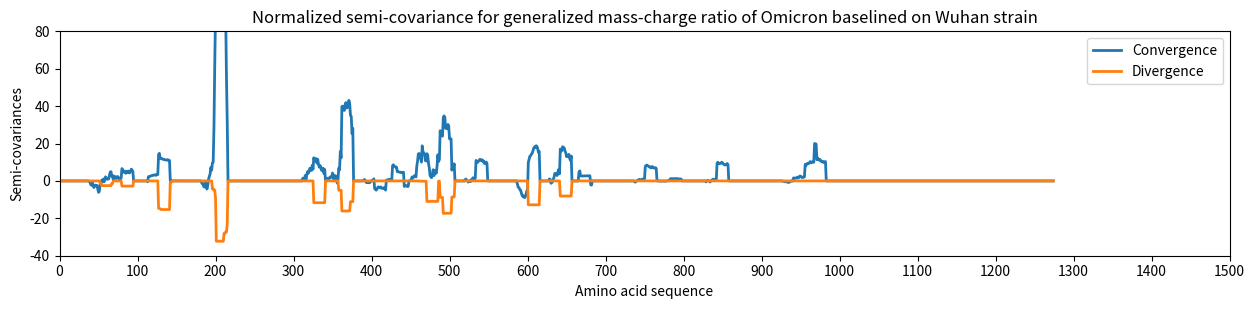

This chart was generated by the following Python code:
# Created May 9 2023 by Lishen Wang
# Referenced to Matlab Code: 2022 - 10 - 12
# Author: Tong Xu, Jun Steed Huang
# https://www.mathworks.com/matlabcentral/fileexchange/119013-pure-inter-covariance-for-coronavirus-variants

# Analysis
# pure inter covariance of the spike sequence for COVID-19

import numpy as np
import matplotlib.pyplot as plt


def avgCaculate(virus, inputGap=15):
    """
    Computing window averages for virus data

    Parameters:
        virus (ndarray): virus data array
        inputGap (int): window size, default is 15

    Returns:
        ndarray: Array of windowed mean values for virus data
    """
    length_virus = len(virus)
    avg_virus = np.zeros(length_virus)

    for i in range(length_virus):
        if i <= length_virus - inputGap - 1:
            avg_virus[i] = np.mean(virus[i:i+inputGap])
        else:
            avg_virus[i] = np.mean(virus[i:length_virus])

    return avg_virus
import numpy as np

def realImgCaculate(dif_virus1, dif_virus2=None):
    """
    Calculate internal or external covariance of virus data

    Parameters:
        dif_virus1 (ndarray): Difference array of virus data 1
        dif_virus2 (ndarray): The difference array of virus data 2, optional, the default is None, at this time, the internal covariance of dif_virus1 is calculated

    Returns:
        tuple: Contains two arrays, which are the real part covariance and imaginary part covariance of the virus data
    """
    if dif_virus2 is None:
        virus1_M_virus2 = dif_virus1 * dif_virus1
    else:
        virus1_M_virus2 = dif_virus1 * dif_virus2

    real_virus1_virus2 = np.copy(virus1_M_virus2)
    real_virus1_virus2[real_virus1_virus2 < 0] = 0

    img_virus1_virus2 = np.copy(virus1_M_virus2)
    img_virus1_virus2[img_virus1_virus2 > 0] = 0
    img_virus1_virus2 = -img_virus1_virus2

    return (real_virus1_virus2, img_virus1_virus2)

# Omicrom variant Langlands value
virus1 = np.array([38.8850174200000,
48.3060109300000,
32.1833333300000,
48.3060109300000,
37.9700499200000,
32.1833333300000,
37.9700499200000,
37.9700499200000,
10.9682539700000,
37.9700499200000,
32.1833333300000,
17.6232394400000,
17.6232394400000,
24.1061946900000,
33.7029703000000,
32.1833333300000,
19.2421441800000,
37.9700499200000,
23.5892857100000,
23.5892857100000,
13.6224489800000,
23.5892857100000,
24.1061946900000,
37.9700499200000,
10.9682539700000,
10.9682539700000,
21.2929623600000,
43.2978723400000,
23.5892857100000,
19.2421441800000,
17.6232394400000,
48.3060109300000,
23.5892857100000,
13.6224489800000,
12.3927392700000,
32.1833333300000,
43.2978723400000,
43.2978723400000,
10.9682539700000,
42.2162162200000,
11.6226415100000,
32.1833333300000,
48.3060109300000,
13.6224489800000,
17.6232394400000,
17.6232394400000,
32.1833333300000,
37.9700499200000,
18.9767441900000,
17.6232394400000,
23.5892857100000,
24.1061946900000,
42.2162162200000,
37.9700499200000,
48.3060109300000,
37.9700499200000,
10.9682539700000,
48.3060109300000,
48.3060109300000,
17.6232394400000,
19.2421441800000,
32.1833333300000,
23.5892857100000,
51.1375212200000,
48.3060109300000,
18.9767441900000,
32.1833333300000,
38.0495867800000,
28.6440678000000,
28.6440678000000,
17.6232394400000,
12.3927392700000,
23.5892857100000,
19.2421441800000,
12.3927392700000,
23.5892857100000,
11.6226415100000,
13.6224489800000,
48.3060109300000,
42.2162162200000,
19.2421441800000,
10.9682539700000,
32.1833333300000,
37.9700499200000,
10.9682539700000,
48.3060109300000,
19.2421441800000,
42.2162162200000,
12.3927392700000,
32.1833333300000,
43.2978723400000,
48.3060109300000,
21.2929623600000,
17.6232394400000,
38.0495867800000,
54,
11.6226415100000,
17.6232394400000,
19.2421441800000,
38.0495867800000,
38.0495867800000,
13.6224489800000,
12.3927392700000,
51.1375212200000,
38.0495867800000,
48.3060109300000,
12.3927392700000,
23.5892857100000,
23.5892857100000,
37.9700499200000,
42.2162162200000,
17.6232394400000,
11.6226415100000,
23.5892857100000,
24.1061946900000,
17.6232394400000,
37.9700499200000,
37.9700499200000,
38.0495867800000,
32.1833333300000,
19.2421441800000,
19.2421441800000,
21.2929623600000,
23.5892857100000,
19.2421441800000,
32.1833333300000,
32.1833333300000,
38.0495867800000,
11.6226415100000,
32.1833333300000,
33.7029703000000,
54,
48.3060109300000,
24.1061946900000,
48.3060109300000,
33.7029703000000,
19.2421441800000,
42.2162162200000,
10.9682539700000,
48.3060109300000,
37.9700499200000,
42.2162162200000,
28.6440678000000,
28.6440678000000,
28.6440678000000,
18.9767441900000,
11.6226415100000,
19.2421441800000,
19.2421441800000,
11.6226415100000,
17.6232394400000,
51.1375212200000,
38.8850174200000,
54,
17.6232394400000,
54,
48.3060109300000,
13.6224489800000,
32.1833333300000,
43.2978723400000,
17.6232394400000,
17.6232394400000,
21.2929623600000,
19.2421441800000,
19.2421441800000,
33.7029703000000,
23.5892857100000,
48.3060109300000,
54,
43.2978723400000,
32.1833333300000,
17.6232394400000,
24.1061946900000,
10.9682539700000,
48.3060109300000,
37.9700499200000,
38.8850174200000,
42.2162162200000,
37.9700499200000,
54,
12.3927392700000,
11.6226415100000,
24.1061946900000,
12.3927392700000,
19.2421441800000,
48.3060109300000,
11.6226415100000,
19.2421441800000,
37.9700499200000,
13.6224489800000,
54,
48.3060109300000,
32.1833333300000,
48.3060109300000,
11.6226415100000,
19.2421441800000,
38.0495867800000,
42.2162162200000,
12.3927392700000,
43.2978723400000,
48.3060109300000,
11.6226415100000,
38.0495867800000,
43.2978723400000,
17.6232394400000,
11.6226415100000,
18.9767441900000,
23.5892857100000,
10.9682539700000,
38.0495867800000,
38.0495867800000,
32.1833333300000,
13.6224489800000,
54,
10.9682539700000,
54,
42.2162162200000,
37.9700499200000,
10.9682539700000,
24.1061946900000,
12.3927392700000,
48.3060109300000,
17.6232394400000,
21.2929623600000,
37.9700499200000,
54,
10.9682539700000,
37.9700499200000,
32.1833333300000,
42.2162162200000,
37.9700499200000,
10.9682539700000,
38.0495867800000,
12.3927392700000,
38.0495867800000,
19.2421441800000,
38.0495867800000,
23.5892857100000,
13.6224489800000,
48.3060109300000,
24.1061946900000,
23.5892857100000,
37.9700499200000,
37.9700499200000,
21.2929623600000,
37.9700499200000,
18.9767441900000,
13.6224489800000,
17.6232394400000,
43.2978723400000,
37.9700499200000,
23.5892857100000,
10.9682539700000,
12.3927392700000,
42.2162162200000,
17.6232394400000,
17.6232394400000,
17.6232394400000,
12.3927392700000,
51.1375212200000,
23.5892857100000,
21.2929623600000,
12.3927392700000,
21.2929623600000,
21.2929623600000,
21.2929623600000,
43.2978723400000,
43.2978723400000,
32.1833333300000,
12.3927392700000,
43.2978723400000,
37.9700499200000,
24.1061946900000,
10.9682539700000,
13.6224489800000,
23.5892857100000,
48.3060109300000,
37.9700499200000,
37.9700499200000,
11.6226415100000,
43.2978723400000,
19.2421441800000,
54,
19.2421441800000,
12.3927392700000,
23.5892857100000,
38.0495867800000,
23.5892857100000,
42.2162162200000,
21.2929623600000,
32.1833333300000,
42.2162162200000,
33.7029703000000,
21.2929623600000,
37.9700499200000,
42.2162162200000,
10.9682539700000,
37.9700499200000,
17.6232394400000,
54,
23.5892857100000,
11.6226415100000,
33.7029703000000,
23.5892857100000,
37.9700499200000,
11.6226415100000,
17.6232394400000,
48.3060109300000,
23.5892857100000,
32.1833333300000,
54,
11.6226415100000,
12.3927392700000,
38.0495867800000,
43.2978723400000,
24.1061946900000,
23.5892857100000,
17.6232394400000,
19.2421441800000,
48.3060109300000,
13.6224489800000,
32.1833333300000,
24.1061946900000,
10.9682539700000,
23.5892857100000,
54,
17.6232394400000,
38.0495867800000,
32.1833333300000,
13.6224489800000,
48.3060109300000,
10.9682539700000,
19.2421441800000,
38.0495867800000,
23.5892857100000,
19.2421441800000,
37.9700499200000,
33.7029703000000,
10.9682539700000,
48.3060109300000,
42.2162162200000,
54,
32.1833333300000,
48.3060109300000,
19.2421441800000,
21.2929623600000,
23.5892857100000,
13.6224489800000,
48.3060109300000,
21.2929623600000,
17.6232394400000,
32.1833333300000,
43.2978723400000,
21.2929623600000,
51.1375212200000,
19.2421441800000,
13.6224489800000,
11.6226415100000,
13.6224489800000,
38.0495867800000,
17.6232394400000,
19.2421441800000,
33.7029703000000,
32.1833333300000,
21.2929623600000,
42.2162162200000,
43.2978723400000,
17.6232394400000,
32.1833333300000,
37.9700499200000,
43.2978723400000,
19.2421441800000,
37.9700499200000,
21.2929623600000,
10.9682539700000,
48.3060109300000,
48.3060109300000,
23.5892857100000,
48.3060109300000,
11.6226415100000,
33.7029703000000,
43.2978723400000,
12.3927392700000,
32.1833333300000,
17.6232394400000,
10.9682539700000,
23.5892857100000,
11.6226415100000,
37.9700499200000,
19.2421441800000,
42.2162162200000,
37.9700499200000,
33.7029703000000,
48.3060109300000,
23.5892857100000,
19.2421441800000,
32.1833333300000,
43.2978723400000,
21.2929623600000,
42.2162162200000,
17.6232394400000,
48.3060109300000,
32.1833333300000,
38.0495867800000,
13.6224489800000,
12.3927392700000,
42.2162162200000,
54,
32.1833333300000,
13.6224489800000,
24.1061946900000,
38.0495867800000,
21.2929623600000,
10.9682539700000,
12.3927392700000,
24.1061946900000,
23.5892857100000,
12.3927392700000,
19.2421441800000,
38.0495867800000,
21.2929623600000,
42.2162162200000,
43.2978723400000,
19.2421441800000,
43.2978723400000,
11.6226415100000,
37.9700499200000,
10.9682539700000,
42.2162162200000,
42.2162162200000,
48.3060109300000,
23.5892857100000,
12.3927392700000,
33.7029703000000,
32.1833333300000,
38.0495867800000,
21.2929623600000,
51.1375212200000,
19.2421441800000,
17.6232394400000,
19.2421441800000,
11.6226415100000,
37.9700499200000,
42.2162162200000,
17.6232394400000,
11.6226415100000,
32.1833333300000,
17.6232394400000,
12.3927392700000,
19.2421441800000,
43.2978723400000,
19.2421441800000,
43.2978723400000,
37.9700499200000,
43.2978723400000,
13.6224489800000,
37.9700499200000,
48.3060109300000,
13.6224489800000,
11.6226415100000,
17.6232394400000,
19.2421441800000,
37.9700499200000,
11.6226415100000,
10.9682539700000,
48.3060109300000,
54,
13.6224489800000,
42.2162162200000,
38.0495867800000,
17.6232394400000,
23.5892857100000,
54,
38.0495867800000,
43.2978723400000,
24.1061946900000,
21.2929623600000,
12.3927392700000,
19.2421441800000,
11.6226415100000,
10.9682539700000,
33.7029703000000,
19.2421441800000,
12.3927392700000,
32.1833333300000,
21.2929623600000,
12.3927392700000,
48.3060109300000,
19.2421441800000,
33.7029703000000,
43.2978723400000,
48.3060109300000,
10.9682539700000,
37.9700499200000,
13.6224489800000,
17.6232394400000,
43.2978723400000,
17.6232394400000,
48.3060109300000,
13.6224489800000,
10.9682539700000,
23.5892857100000,
43.2978723400000,
12.3927392700000,
32.1833333300000,
12.3927392700000,
18.9767441900000,
24.1061946900000,
10.9682539700000,
43.2978723400000,
13.6224489800000,
32.1833333300000,
32.1833333300000,
32.1833333300000,
37.9700499200000,
17.6232394400000,
48.3060109300000,
54,
37.9700499200000,
37.9700499200000,
18.9767441900000,
21.2929623600000,
10.9682539700000,
21.2929623600000,
23.5892857100000,
32.1833333300000,
33.7029703000000,
12.3927392700000,
10.9682539700000,
11.6226415100000,
11.6226415100000,
17.6232394400000,
23.5892857100000,
19.2421441800000,
37.9700499200000,
32.1833333300000,
11.6226415100000,
19.2421441800000,
11.6226415100000,
33.7029703000000,
32.1833333300000,
19.2421441800000,
48.3060109300000,
19.2421441800000,
48.3060109300000,
19.2421441800000,
12.3927392700000,
37.9700499200000,
11.6226415100000,
12.3927392700000,
23.5892857100000,
12.3927392700000,
32.1833333300000,
37.9700499200000,
23.5892857100000,
54,
17.6232394400000,
19.2421441800000,
11.6226415100000,
11.6226415100000,
48.3060109300000,
37.9700499200000,
10.9682539700000,
48.3060109300000,
24.1061946900000,
24.1061946900000,
48.3060109300000,
12.3927392700000,
13.6224489800000,
42.2162162200000,
38.0495867800000,
21.2929623600000,
42.2162162200000,
23.5892857100000,
23.5892857100000,
42.2162162200000,
21.2929623600000,
32.1833333300000,
13.6224489800000,
42.2162162200000,
10.9682539700000,
24.1061946900000,
23.5892857100000,
37.9700499200000,
54,
38.0495867800000,
37.9700499200000,
42.2162162200000,
38.0495867800000,
23.5892857100000,
10.9682539700000,
33.7029703000000,
17.6232394400000,
48.3060109300000,
12.3927392700000,
12.3927392700000,
32.1833333300000,
17.6232394400000,
32.1833333300000,
38.0495867800000,
23.5892857100000,
10.9682539700000,
12.3927392700000,
23.5892857100000,
19.2421441800000,
23.5892857100000,
17.6232394400000,
19.2421441800000,
24.1061946900000,
32.1833333300000,
21.2929623600000,
32.1833333300000,
37.9700499200000,
43.2978723400000,
24.1061946900000,
12.3927392700000,
32.1833333300000,
19.2421441800000,
33.7029703000000,
23.5892857100000,
54,
32.1833333300000,
10.9682539700000,
32.1833333300000,
21.2929623600000,
38.0495867800000,
18.9767441900000,
21.2929623600000,
42.2162162200000,
24.1061946900000,
37.9700499200000,
23.5892857100000,
10.9682539700000,
23.5892857100000,
51.1375212200000,
13.6224489800000,
32.1833333300000,
43.2978723400000,
17.6232394400000,
23.5892857100000,
12.3927392700000,
17.6232394400000,
19.2421441800000,
32.1833333300000,
48.3060109300000,
24.1061946900000,
23.5892857100000,
13.6224489800000,
21.2929623600000,
12.3927392700000,
33.7029703000000,
37.9700499200000,
38.0495867800000,
12.3927392700000,
21.2929623600000,
54,
43.2978723400000,
32.1833333300000,
19.2421441800000,
19.2421441800000,
17.6232394400000,
43.2978723400000,
54,
33.7029703000000,
42.2162162200000,
38.0495867800000,
10.9682539700000,
38.0495867800000,
12.3927392700000,
21.2929623600000,
12.3927392700000,
38.0495867800000,
33.7029703000000,
21.2929623600000,
17.6232394400000,
43.2978723400000,
24.1061946900000,
23.5892857100000,
24.1061946900000,
23.5892857100000,
11.6226415100000,
17.6232394400000,
18.9767441900000,
13.6224489800000,
13.6224489800000,
21.2929623600000,
13.6224489800000,
17.6232394400000,
32.1833333300000,
21.2929623600000,
17.6232394400000,
24.1061946900000,
17.6232394400000,
38.0495867800000,
38.0495867800000,
21.2929623600000,
43.2978723400000,
23.5892857100000,
38.8850174200000,
17.6232394400000,
37.9700499200000,
12.3927392700000,
21.2929623600000,
54,
19.2421441800000,
17.6232394400000,
32.1833333300000,
21.2929623600000,
43.2978723400000,
17.6232394400000,
19.2421441800000,
19.2421441800000,
17.6232394400000,
38.0495867800000,
21.2929623600000,
38.0495867800000,
10.9682539700000,
23.5892857100000,
19.2421441800000,
48.3060109300000,
23.5892857100000,
38.0495867800000,
17.6232394400000,
32.1833333300000,
23.5892857100000,
23.5892857100000,
54,
38.0495867800000,
37.9700499200000,
10.9682539700000,
32.1833333300000,
17.6232394400000,
38.8850174200000,
23.5892857100000,
11.6226415100000,
23.5892857100000,
17.6232394400000,
32.1833333300000,
42.2162162200000,
33.7029703000000,
23.5892857100000,
38.8850174200000,
43.2978723400000,
38.0495867800000,
33.7029703000000,
12.3927392700000,
42.2162162200000,
17.6232394400000,
23.5892857100000,
54,
33.7029703000000,
17.6232394400000,
19.2421441800000,
37.9700499200000,
37.9700499200000,
37.9700499200000,
24.1061946900000,
43.2978723400000,
12.3927392700000,
17.6232394400000,
48.3060109300000,
33.7029703000000,
23.5892857100000,
24.1061946900000,
37.9700499200000,
11.6226415100000,
13.6224489800000,
21.2929623600000,
37.9700499200000,
23.5892857100000,
12.3927392700000,
38.0495867800000,
21.2929623600000,
32.1833333300000,
54,
24.1061946900000,
42.2162162200000,
11.6226415100000,
19.2421441800000,
23.5892857100000,
24.1061946900000,
54,
32.1833333300000,
48.3060109300000,
21.2929623600000,
24.1061946900000,
32.1833333300000,
11.6226415100000,
24.1061946900000,
38.0495867800000,
43.2978723400000,
11.6226415100000,
23.5892857100000,
10.9682539700000,
10.9682539700000,
38.0495867800000,
11.6226415100000,
43.2978723400000,
48.3060109300000,
12.3927392700000,
12.3927392700000,
48.3060109300000,
19.2421441800000,
48.3060109300000,
17.6232394400000,
24.1061946900000,
38.0495867800000,
37.9700499200000,
10.9682539700000,
42.2162162200000,
10.9682539700000,
17.6232394400000,
11.6226415100000,
10.9682539700000,
17.6232394400000,
11.6226415100000,
13.6224489800000,
17.6232394400000,
48.3060109300000,
38.0495867800000,
54,
42.2162162200000,
37.9700499200000,
37.9700499200000,
48.3060109300000,
19.2421441800000,
11.6226415100000,
32.1833333300000,
23.5892857100000,
37.9700499200000,
21.2929623600000,
42.2162162200000,
21.2929623600000,
12.3927392700000,
48.3060109300000,
38.0495867800000,
11.6226415100000,
24.1061946900000,
43.2978723400000,
12.3927392700000,
42.2162162200000,
33.7029703000000,
37.9700499200000,
12.3927392700000,
42.2162162200000,
38.0495867800000,
21.2929623600000,
21.2929623600000,
13.6224489800000,
42.2162162200000,
37.9700499200000,
38.0495867800000,
33.7029703000000,
21.2929623600000,
24.1061946900000,
11.6226415100000,
48.3060109300000,
11.6226415100000,
12.3927392700000,
37.9700499200000,
23.5892857100000,
32.1833333300000,
37.9700499200000,
10.9682539700000,
10.9682539700000,
37.9700499200000,
37.9700499200000,
23.5892857100000,
42.2162162200000,
54,
38.8850174200000,
38.0495867800000,
21.2929623600000,
24.1061946900000,
43.2978723400000,
23.5892857100000,
17.6232394400000,
21.2929623600000,
37.9700499200000,
37.9700499200000,
21.2929623600000,
12.3927392700000,
23.5892857100000,
38.0495867800000,
23.5892857100000,
17.6232394400000,
12.3927392700000,
51.1375212200000,
23.5892857100000,
48.3060109300000,
12.3927392700000,
21.2929623600000,
12.3927392700000,
21.2929623600000,
21.2929623600000,
37.9700499200000,
24.1061946900000,
38.0495867800000,
10.9682539700000,
48.3060109300000,
21.2929623600000,
38.8850174200000,
24.1061946900000,
38.8850174200000,
21.2929623600000,
43.2978723400000,
13.6224489800000,
48.3060109300000,
19.2421441800000,
12.3927392700000,
38.0495867800000,
12.3927392700000,
32.1833333300000,
23.5892857100000,
24.1061946900000,
19.2421441800000,
32.1833333300000,
37.9700499200000,
43.2978723400000,
54,
19.2421441800000,
24.1061946900000,
11.6226415100000,
37.9700499200000,
38.0495867800000,
21.2929623600000,
19.2421441800000,
24.1061946900000,
48.3060109300000,
19.2421441800000,
17.6232394400000,
21.2929623600000,
38.0495867800000,
12.3927392700000,
11.6226415100000,
38.0495867800000,
24.1061946900000,
42.2162162200000,
17.6232394400000,
37.9700499200000,
17.6232394400000,
17.6232394400000,
23.5892857100000,
21.2929623600000,
17.6232394400000,
21.2929623600000,
37.9700499200000,
12.3927392700000,
11.6226415100000,
37.9700499200000,
24.1061946900000,
42.2162162200000,
32.1833333300000,
32.1833333300000,
19.2421441800000,
18.9767441900000,
19.2421441800000,
21.2929623600000,
24.1061946900000,
21.2929623600000,
37.9700499200000,
19.2421441800000,
23.5892857100000,
37.9700499200000,
32.1833333300000,
11.6226415100000,
24.1061946900000,
37.9700499200000,
17.6232394400000,
17.6232394400000,
11.6226415100000,
48.3060109300000,
12.3927392700000,
21.2929623600000,
38.0495867800000,
17.6232394400000,
17.6232394400000,
32.1833333300000,
37.9700499200000,
19.2421441800000,
42.2162162200000,
38.0495867800000,
48.3060109300000,
17.6232394400000,
13.6224489800000,
37.9700499200000,
42.2162162200000,
11.6226415100000,
32.1833333300000,
54,
21.2929623600000,
54,
32.1833333300000,
24.1061946900000,
38.0495867800000,
42.2162162200000,
13.6224489800000,
37.9700499200000,
38.0495867800000,
23.5892857100000,
12.3927392700000,
13.6224489800000,
37.9700499200000,
24.1061946900000,
17.6232394400000,
37.9700499200000,
24.1061946900000,
23.5892857100000,
43.2978723400000,
32.1833333300000,
23.5892857100000,
24.1061946900000,
24.1061946900000,
37.9700499200000,
38.0495867800000,
13.6224489800000,
21.2929623600000,
21.2929623600000,
54,
38.0495867800000,
13.6224489800000,
21.2929623600000,
17.6232394400000,
21.2929623600000,
19.2421441800000,
37.9700499200000,
21.2929623600000,
21.2929623600000,
23.5892857100000,
11.6226415100000,
38.8850174200000,
17.6232394400000,
54,
33.7029703000000,
32.1833333300000,
37.9700499200000,
12.3927392700000,
24.1061946900000,
17.6232394400000,
11.6226415100000,
13.6224489800000,
32.1833333300000,
42.2162162200000,
48.3060109300000,
33.7029703000000,
12.3927392700000,
11.6226415100000,
12.3927392700000,
43.2978723400000,
18.9767441900000,
37.9700499200000,
38.8850174200000,
17.6232394400000,
48.3060109300000,
10.9682539700000,
24.1061946900000,
17.6232394400000,
21.2929623600000,
10.9682539700000,
18.9767441900000,
12.3927392700000,
32.1833333300000,
32.1833333300000,
48.3060109300000,
37.9700499200000,
18.9767441900000,
32.1833333300000,
23.5892857100000,
43.2978723400000,
32.1833333300000,
10.9682539700000,
21.2929623600000,
24.1061946900000,
54,
11.6226415100000,
19.2421441800000,
48.3060109300000,
23.5892857100000,
23.5892857100000,
21.2929623600000,
10.9682539700000,
21.2929623600000,
38.0495867800000,
33.7029703000000,
18.9767441900000,
42.2162162200000,
12.3927392700000,
11.6226415100000,
21.2929623600000,
18.9767441900000,
48.3060109300000,
10.9682539700000,
13.6224489800000,
54,
12.3927392700000,
32.1833333300000,
48.3060109300000,
32.1833333300000,
17.6232394400000,
19.2421441800000,
12.3927392700000,
23.5892857100000,
18.9767441900000,
51.1375212200000,
48.3060109300000,
32.1833333300000,
23.5892857100000,
24.1061946900000,
13.6224489800000,
19.2421441800000,
48.3060109300000,
43.2978723400000,
54,
10.9682539700000,
24.1061946900000,
38.0495867800000,
38.0495867800000,
23.5892857100000,
23.5892857100000,
42.2162162200000,
19.2421441800000,
23.5892857100000,
48.3060109300000,
32.1833333300000,
17.6232394400000,
12.3927392700000,
19.2421441800000,
33.7029703000000,
42.2162162200000,
32.1833333300000,
32.1833333300000,
38.0495867800000,
12.3927392700000,
38.0495867800000,
32.1833333300000,
19.2421441800000,
19.2421441800000,
23.5892857100000,
32.1833333300000,
43.2978723400000,
42.2162162200000,
10.9682539700000,
37.9700499200000,
24.1061946900000,
10.9682539700000,
54,
37.9700499200000,
42.2162162200000,
17.6232394400000,
48.3060109300000,
11.6226415100000,
54,
54,
37.9700499200000,
42.2162162200000,
11.6226415100000,
43.2978723400000,
48.3060109300000,
11.6226415100000,
19.2421441800000,
18.9767441900000,
23.5892857100000,
17.6232394400000,
10.9682539700000,
42.2162162200000,
32.1833333300000,
42.2162162200000,
37.9700499200000,
12.3927392700000,
42.2162162200000,
38.0495867800000,
17.6232394400000,
12.3927392700000,
38.0495867800000,
19.2421441800000,
21.2929623600000,
17.6232394400000,
32.1833333300000,
32.1833333300000,
19.2421441800000,
38.0495867800000,
24.1061946900000,
11.6226415100000,
54,
38.0495867800000,
42.2162162200000,
13.6224489800000,
37.9700499200000,
19.2421441800000,
54,
32.1833333300000,
21.2929623600000,
11.6226415100000,
19.2421441800000,
37.9700499200000,
19.2421441800000,
54,
17.6232394400000,
37.9700499200000,
38.0495867800000,
42.2162162200000,
37.9700499200000,
24.1061946900000,
54,
37.9700499200000,
12.3927392700000,
11.6226415100000,
43.2978723400000,
54,
24.1061946900000,
43.2978723400000,
38.0495867800000,
11.6226415100000,
51.1375212200000,
10.9682539700000,
51.1375212200000,
43.2978723400000,
38.0495867800000,
51.1375212200000,
37.9700499200000,
12.3927392700000,
48.3060109300000,
38.0495867800000,
21.2929623600000,
12.3927392700000,
37.9700499200000,
38.0495867800000,
21.2929623600000,
38.0495867800000,
32.1833333300000,
38.8850174200000,
32.1833333300000,
23.5892857100000,
38.0495867800000,
38.8850174200000,
37.9700499200000,
33.7029703000000,
33.7029703000000,
38.8850174200000,
23.5892857100000,
17.6232394400000,
33.7029703000000,
33.7029703000000,
17.6232394400000,
33.7029703000000,
37.9700499200000,
11.6226415100000,
12.3927392700000,
33.7029703000000,
33.7029703000000,
17.6232394400000,
33.7029703000000,
12.3927392700000,
17.6232394400000,
33.7029703000000,
33.7029703000000,
11.6226415100000,
48.3060109300000,
42.2162162200000,
54,
42.2162162200000,
42.2162162200000,
17.6232394400000,
54,
10.9682539700000,
32.1833333300000,
37.9700499200000,
11.6226415100000,
12.3927392700000,
32.1833333300000,
11.6226415100000,
37.9700499200000,
18.9767441900000,
43.2978723400000,
23.5892857100000])
virus2 = np.array([38.8850174200000,
48.3060109300000,
32.1833333300000,
48.3060109300000,
37.9700499200000,
32.1833333300000,
37.9700499200000,
37.9700499200000,
10.9682539700000,
37.9700499200000,
32.1833333300000,
17.6232394400000,
17.6232394400000,
24.1061946900000,
33.7029703000000,
32.1833333300000,
19.2421441800000,
37.9700499200000,
23.5892857100000,
23.5892857100000,
13.6224489800000,
23.5892857100000,
24.1061946900000,
37.9700499200000,
10.9682539700000,
10.9682539700000,
21.2929623600000,
43.2978723400000,
23.5892857100000,
19.2421441800000,
17.6232394400000,
48.3060109300000,
23.5892857100000,
13.6224489800000,
12.3927392700000,
32.1833333300000,
43.2978723400000,
43.2978723400000,
10.9682539700000,
42.2162162200000,
11.6226415100000,
32.1833333300000,
48.3060109300000,
13.6224489800000,
17.6232394400000,
17.6232394400000,
32.1833333300000,
37.9700499200000,
18.9767441900000,
17.6232394400000,
23.5892857100000,
24.1061946900000,
42.2162162200000,
37.9700499200000,
48.3060109300000,
37.9700499200000,
10.9682539700000,
48.3060109300000,
48.3060109300000,
17.6232394400000,
19.2421441800000,
32.1833333300000,
23.5892857100000,
51.1375212200000,
48.3060109300000,
18.9767441900000,
21.2929623600000,
38.0495867800000,
18.9767441900000,
32.1833333300000,
17.6232394400000,
12.3927392700000,
23.5892857100000,
19.2421441800000,
12.3927392700000,
23.5892857100000,
11.6226415100000,
13.6224489800000,
48.3060109300000,
42.2162162200000,
19.2421441800000,
10.9682539700000,
32.1833333300000,
37.9700499200000,
10.9682539700000,
48.3060109300000,
19.2421441800000,
42.2162162200000,
12.3927392700000,
32.1833333300000,
43.2978723400000,
48.3060109300000,
21.2929623600000,
17.6232394400000,
23.5892857100000,
54,
11.6226415100000,
17.6232394400000,
19.2421441800000,
38.0495867800000,
38.0495867800000,
13.6224489800000,
12.3927392700000,
51.1375212200000,
38.0495867800000,
48.3060109300000,
12.3927392700000,
23.5892857100000,
23.5892857100000,
37.9700499200000,
42.2162162200000,
17.6232394400000,
11.6226415100000,
23.5892857100000,
24.1061946900000,
17.6232394400000,
37.9700499200000,
37.9700499200000,
38.0495867800000,
32.1833333300000,
19.2421441800000,
19.2421441800000,
21.2929623600000,
23.5892857100000,
19.2421441800000,
32.1833333300000,
32.1833333300000,
38.0495867800000,
11.6226415100000,
32.1833333300000,
33.7029703000000,
54,
48.3060109300000,
24.1061946900000,
48.3060109300000,
33.7029703000000,
19.2421441800000,
42.2162162200000,
10.9682539700000,
48.3060109300000,
37.9700499200000,
12.3927392700000,
32.1833333300000,
43.2978723400000,
43.2978723400000,
18.9767441900000,
11.6226415100000,
19.2421441800000,
19.2421441800000,
11.6226415100000,
17.6232394400000,
51.1375212200000,
38.8850174200000,
54,
17.6232394400000,
54,
48.3060109300000,
13.6224489800000,
32.1833333300000,
43.2978723400000,
17.6232394400000,
17.6232394400000,
21.2929623600000,
19.2421441800000,
19.2421441800000,
33.7029703000000,
23.5892857100000,
48.3060109300000,
54,
43.2978723400000,
32.1833333300000,
17.6232394400000,
24.1061946900000,
10.9682539700000,
48.3060109300000,
37.9700499200000,
38.8850174200000,
42.2162162200000,
37.9700499200000,
54,
12.3927392700000,
11.6226415100000,
24.1061946900000,
12.3927392700000,
19.2421441800000,
48.3060109300000,
11.6226415100000,
19.2421441800000,
37.9700499200000,
13.6224489800000,
54,
48.3060109300000,
32.1833333300000,
48.3060109300000,
11.6226415100000,
19.2421441800000,
38.0495867800000,
42.2162162200000,
12.3927392700000,
43.2978723400000,
48.3060109300000,
11.6226415100000,
38.0495867800000,
43.2978723400000,
17.6232394400000,
11.6226415100000,
18.9767441900000,
23.5892857100000,
10.9682539700000,
38.0495867800000,
19.2421441800000,
37.9700499200000,
28.6440678000000,
28.6440678000000,
32.1833333300000,
13.6224489800000,
42.2162162200000,
37.9700499200000,
10.9682539700000,
24.1061946900000,
12.3927392700000,
48.3060109300000,
17.6232394400000,
21.2929623600000,
37.9700499200000,
54,
10.9682539700000,
37.9700499200000,
32.1833333300000,
42.2162162200000,
37.9700499200000,
10.9682539700000,
38.0495867800000,
12.3927392700000,
38.0495867800000,
19.2421441800000,
38.0495867800000,
23.5892857100000,
13.6224489800000,
48.3060109300000,
24.1061946900000,
23.5892857100000,
37.9700499200000,
37.9700499200000,
21.2929623600000,
37.9700499200000,
18.9767441900000,
13.6224489800000,
17.6232394400000,
43.2978723400000,
37.9700499200000,
23.5892857100000,
10.9682539700000,
12.3927392700000,
42.2162162200000,
17.6232394400000,
17.6232394400000,
17.6232394400000,
12.3927392700000,
51.1375212200000,
23.5892857100000,
21.2929623600000,
12.3927392700000,
21.2929623600000,
21.2929623600000,
21.2929623600000,
43.2978723400000,
43.2978723400000,
32.1833333300000,
12.3927392700000,
43.2978723400000,
37.9700499200000,
24.1061946900000,
10.9682539700000,
13.6224489800000,
23.5892857100000,
48.3060109300000,
37.9700499200000,
37.9700499200000,
11.6226415100000,
43.2978723400000,
19.2421441800000,
54,
19.2421441800000,
12.3927392700000,
23.5892857100000,
38.0495867800000,
23.5892857100000,
42.2162162200000,
21.2929623600000,
32.1833333300000,
42.2162162200000,
33.7029703000000,
21.2929623600000,
37.9700499200000,
42.2162162200000,
10.9682539700000,
37.9700499200000,
17.6232394400000,
54,
23.5892857100000,
11.6226415100000,
33.7029703000000,
23.5892857100000,
37.9700499200000,
11.6226415100000,
17.6232394400000,
48.3060109300000,
23.5892857100000,
32.1833333300000,
54,
11.6226415100000,
12.3927392700000,
38.0495867800000,
43.2978723400000,
24.1061946900000,
23.5892857100000,
17.6232394400000,
19.2421441800000,
48.3060109300000,
13.6224489800000,
32.1833333300000,
24.1061946900000,
10.9682539700000,
23.5892857100000,
54,
17.6232394400000,
38.0495867800000,
32.1833333300000,
13.6224489800000,
48.3060109300000,
10.9682539700000,
19.2421441800000,
38.0495867800000,
23.5892857100000,
19.2421441800000,
37.9700499200000,
33.7029703000000,
10.9682539700000,
48.3060109300000,
12.3927392700000,
54,
32.1833333300000,
48.3060109300000,
19.2421441800000,
21.2929623600000,
23.5892857100000,
13.6224489800000,
48.3060109300000,
21.2929623600000,
17.6232394400000,
32.1833333300000,
43.2978723400000,
21.2929623600000,
51.1375212200000,
19.2421441800000,
13.6224489800000,
11.6226415100000,
13.6224489800000,
38.0495867800000,
17.6232394400000,
19.2421441800000,
33.7029703000000,
32.1833333300000,
21.2929623600000,
42.2162162200000,
43.2978723400000,
17.6232394400000,
32.1833333300000,
37.9700499200000,
43.2978723400000,
19.2421441800000,
17.6232394400000,
21.2929623600000,
17.6232394400000,
48.3060109300000,
17.6232394400000,
23.5892857100000,
48.3060109300000,
11.6226415100000,
33.7029703000000,
43.2978723400000,
12.3927392700000,
32.1833333300000,
17.6232394400000,
10.9682539700000,
23.5892857100000,
11.6226415100000,
37.9700499200000,
19.2421441800000,
42.2162162200000,
37.9700499200000,
33.7029703000000,
48.3060109300000,
23.5892857100000,
19.2421441800000,
32.1833333300000,
43.2978723400000,
21.2929623600000,
42.2162162200000,
17.6232394400000,
48.3060109300000,
32.1833333300000,
38.0495867800000,
13.6224489800000,
12.3927392700000,
42.2162162200000,
54,
32.1833333300000,
13.6224489800000,
24.1061946900000,
38.0495867800000,
21.2929623600000,
10.9682539700000,
12.3927392700000,
24.1061946900000,
23.5892857100000,
12.3927392700000,
11.6226415100000,
38.0495867800000,
21.2929623600000,
42.2162162200000,
43.2978723400000,
19.2421441800000,
43.2978723400000,
11.6226415100000,
37.9700499200000,
10.9682539700000,
42.2162162200000,
42.2162162200000,
48.3060109300000,
23.5892857100000,
12.3927392700000,
33.7029703000000,
32.1833333300000,
38.0495867800000,
21.2929623600000,
51.1375212200000,
19.2421441800000,
17.6232394400000,
19.2421441800000,
19.2421441800000,
37.9700499200000,
42.2162162200000,
17.6232394400000,
11.6226415100000,
32.1833333300000,
12.3927392700000,
12.3927392700000,
19.2421441800000,
43.2978723400000,
19.2421441800000,
43.2978723400000,
37.9700499200000,
43.2978723400000,
13.6224489800000,
37.9700499200000,
48.3060109300000,
13.6224489800000,
11.6226415100000,
17.6232394400000,
19.2421441800000,
37.9700499200000,
11.6226415100000,
10.9682539700000,
48.3060109300000,
54,
13.6224489800000,
42.2162162200000,
38.0495867800000,
17.6232394400000,
23.5892857100000,
54,
38.0495867800000,
43.2978723400000,
24.1061946900000,
21.2929623600000,
12.3927392700000,
17.6232394400000,
23.5892857100000,
10.9682539700000,
33.7029703000000,
19.2421441800000,
12.3927392700000,
32.1833333300000,
54,
12.3927392700000,
48.3060109300000,
19.2421441800000,
33.7029703000000,
43.2978723400000,
48.3060109300000,
10.9682539700000,
37.9700499200000,
24.1061946900000,
17.6232394400000,
43.2978723400000,
12.3927392700000,
48.3060109300000,
24.1061946900000,
10.9682539700000,
23.5892857100000,
19.2421441800000,
12.3927392700000,
32.1833333300000,
12.3927392700000,
43.2978723400000,
24.1061946900000,
10.9682539700000,
43.2978723400000,
13.6224489800000,
32.1833333300000,
32.1833333300000,
32.1833333300000,
37.9700499200000,
17.6232394400000,
48.3060109300000,
54,
37.9700499200000,
37.9700499200000,
18.9767441900000,
21.2929623600000,
10.9682539700000,
21.2929623600000,
23.5892857100000,
32.1833333300000,
33.7029703000000,
12.3927392700000,
10.9682539700000,
11.6226415100000,
11.6226415100000,
17.6232394400000,
23.5892857100000,
19.2421441800000,
37.9700499200000,
32.1833333300000,
11.6226415100000,
19.2421441800000,
11.6226415100000,
33.7029703000000,
32.1833333300000,
19.2421441800000,
48.3060109300000,
19.2421441800000,
48.3060109300000,
19.2421441800000,
12.3927392700000,
37.9700499200000,
23.5892857100000,
12.3927392700000,
23.5892857100000,
12.3927392700000,
32.1833333300000,
37.9700499200000,
23.5892857100000,
54,
17.6232394400000,
19.2421441800000,
11.6226415100000,
11.6226415100000,
48.3060109300000,
37.9700499200000,
10.9682539700000,
48.3060109300000,
24.1061946900000,
24.1061946900000,
48.3060109300000,
12.3927392700000,
13.6224489800000,
42.2162162200000,
38.0495867800000,
21.2929623600000,
42.2162162200000,
23.5892857100000,
23.5892857100000,
42.2162162200000,
21.2929623600000,
32.1833333300000,
13.6224489800000,
42.2162162200000,
10.9682539700000,
24.1061946900000,
23.5892857100000,
37.9700499200000,
54,
38.0495867800000,
37.9700499200000,
42.2162162200000,
38.0495867800000,
23.5892857100000,
10.9682539700000,
33.7029703000000,
17.6232394400000,
48.3060109300000,
12.3927392700000,
12.3927392700000,
32.1833333300000,
17.6232394400000,
32.1833333300000,
38.0495867800000,
23.5892857100000,
10.9682539700000,
12.3927392700000,
23.5892857100000,
19.2421441800000,
23.5892857100000,
17.6232394400000,
19.2421441800000,
24.1061946900000,
32.1833333300000,
21.2929623600000,
32.1833333300000,
37.9700499200000,
43.2978723400000,
24.1061946900000,
42.2162162200000,
32.1833333300000,
19.2421441800000,
33.7029703000000,
23.5892857100000,
54,
32.1833333300000,
10.9682539700000,
32.1833333300000,
21.2929623600000,
38.0495867800000,
18.9767441900000,
21.2929623600000,
42.2162162200000,
24.1061946900000,
37.9700499200000,
23.5892857100000,
10.9682539700000,
23.5892857100000,
51.1375212200000,
13.6224489800000,
32.1833333300000,
43.2978723400000,
17.6232394400000,
23.5892857100000,
12.3927392700000,
17.6232394400000,
19.2421441800000,
32.1833333300000,
48.3060109300000,
24.1061946900000,
23.5892857100000,
13.6224489800000,
21.2929623600000,
12.3927392700000,
33.7029703000000,
37.9700499200000,
38.0495867800000,
12.3927392700000,
21.2929623600000,
54,
18.9767441900000,
32.1833333300000,
19.2421441800000,
19.2421441800000,
17.6232394400000,
43.2978723400000,
54,
33.7029703000000,
42.2162162200000,
38.0495867800000,
10.9682539700000,
38.0495867800000,
12.3927392700000,
21.2929623600000,
12.3927392700000,
38.0495867800000,
33.7029703000000,
21.2929623600000,
17.6232394400000,
43.2978723400000,
24.1061946900000,
23.5892857100000,
24.1061946900000,
23.5892857100000,
19.2421441800000,
17.6232394400000,
10.9682539700000,
13.6224489800000,
13.6224489800000,
21.2929623600000,
13.6224489800000,
17.6232394400000,
32.1833333300000,
21.2929623600000,
17.6232394400000,
24.1061946900000,
17.6232394400000,
38.0495867800000,
38.0495867800000,
21.2929623600000,
43.2978723400000,
23.5892857100000,
38.8850174200000,
17.6232394400000,
37.9700499200000,
12.3927392700000,
21.2929623600000,
54,
19.2421441800000,
17.6232394400000,
32.1833333300000,
21.2929623600000,
43.2978723400000,
17.6232394400000,
19.2421441800000,
19.2421441800000,
17.6232394400000,
38.0495867800000,
21.2929623600000,
38.0495867800000,
10.9682539700000,
23.5892857100000,
19.2421441800000,
48.3060109300000,
23.5892857100000,
38.0495867800000,
17.6232394400000,
32.1833333300000,
23.5892857100000,
23.5892857100000,
54,
38.0495867800000,
37.9700499200000,
10.9682539700000,
32.1833333300000,
17.6232394400000,
38.8850174200000,
23.5892857100000,
11.6226415100000,
23.5892857100000,
17.6232394400000,
32.1833333300000,
42.2162162200000,
33.7029703000000,
23.5892857100000,
38.8850174200000,
43.2978723400000,
38.0495867800000,
33.7029703000000,
12.3927392700000,
42.2162162200000,
17.6232394400000,
23.5892857100000,
54,
33.7029703000000,
17.6232394400000,
19.2421441800000,
37.9700499200000,
37.9700499200000,
37.9700499200000,
24.1061946900000,
43.2978723400000,
12.3927392700000,
17.6232394400000,
48.3060109300000,
33.7029703000000,
23.5892857100000,
24.1061946900000,
37.9700499200000,
19.2421441800000,
13.6224489800000,
21.2929623600000,
37.9700499200000,
23.5892857100000,
12.3927392700000,
38.0495867800000,
21.2929623600000,
32.1833333300000,
54,
24.1061946900000,
42.2162162200000,
11.6226415100000,
19.2421441800000,
23.5892857100000,
24.1061946900000,
54,
32.1833333300000,
48.3060109300000,
21.2929623600000,
24.1061946900000,
32.1833333300000,
11.6226415100000,
24.1061946900000,
38.0495867800000,
43.2978723400000,
11.6226415100000,
23.5892857100000,
10.9682539700000,
10.9682539700000,
38.0495867800000,
11.6226415100000,
42.2162162200000,
48.3060109300000,
12.3927392700000,
12.3927392700000,
48.3060109300000,
19.2421441800000,
48.3060109300000,
17.6232394400000,
24.1061946900000,
38.0495867800000,
37.9700499200000,
10.9682539700000,
42.2162162200000,
10.9682539700000,
17.6232394400000,
11.6226415100000,
10.9682539700000,
17.6232394400000,
11.6226415100000,
13.6224489800000,
17.6232394400000,
48.3060109300000,
38.0495867800000,
54,
42.2162162200000,
37.9700499200000,
37.9700499200000,
48.3060109300000,
19.2421441800000,
11.6226415100000,
32.1833333300000,
23.5892857100000,
37.9700499200000,
21.2929623600000,
42.2162162200000,
21.2929623600000,
12.3927392700000,
48.3060109300000,
38.0495867800000,
11.6226415100000,
24.1061946900000,
43.2978723400000,
12.3927392700000,
42.2162162200000,
33.7029703000000,
37.9700499200000,
12.3927392700000,
42.2162162200000,
38.0495867800000,
21.2929623600000,
21.2929623600000,
13.6224489800000,
42.2162162200000,
37.9700499200000,
38.0495867800000,
33.7029703000000,
21.2929623600000,
24.1061946900000,
11.6226415100000,
48.3060109300000,
19.2421441800000,
12.3927392700000,
37.9700499200000,
23.5892857100000,
32.1833333300000,
37.9700499200000,
10.9682539700000,
10.9682539700000,
37.9700499200000,
37.9700499200000,
23.5892857100000,
42.2162162200000,
54,
38.8850174200000,
38.0495867800000,
21.2929623600000,
24.1061946900000,
43.2978723400000,
23.5892857100000,
17.6232394400000,
21.2929623600000,
37.9700499200000,
37.9700499200000,
21.2929623600000,
12.3927392700000,
23.5892857100000,
38.0495867800000,
23.5892857100000,
17.6232394400000,
12.3927392700000,
51.1375212200000,
23.5892857100000,
48.3060109300000,
12.3927392700000,
21.2929623600000,
12.3927392700000,
21.2929623600000,
21.2929623600000,
37.9700499200000,
24.1061946900000,
38.0495867800000,
10.9682539700000,
48.3060109300000,
21.2929623600000,
38.8850174200000,
24.1061946900000,
38.8850174200000,
21.2929623600000,
43.2978723400000,
13.6224489800000,
48.3060109300000,
19.2421441800000,
12.3927392700000,
38.0495867800000,
12.3927392700000,
32.1833333300000,
23.5892857100000,
24.1061946900000,
19.2421441800000,
32.1833333300000,
37.9700499200000,
43.2978723400000,
54,
19.2421441800000,
24.1061946900000,
11.6226415100000,
37.9700499200000,
38.0495867800000,
21.2929623600000,
19.2421441800000,
24.1061946900000,
48.3060109300000,
19.2421441800000,
17.6232394400000,
21.2929623600000,
38.0495867800000,
12.3927392700000,
11.6226415100000,
38.0495867800000,
24.1061946900000,
42.2162162200000,
17.6232394400000,
37.9700499200000,
17.6232394400000,
17.6232394400000,
23.5892857100000,
21.2929623600000,
17.6232394400000,
21.2929623600000,
37.9700499200000,
12.3927392700000,
11.6226415100000,
37.9700499200000,
24.1061946900000,
42.2162162200000,
32.1833333300000,
32.1833333300000,
19.2421441800000,
24.1061946900000,
19.2421441800000,
21.2929623600000,
24.1061946900000,
21.2929623600000,
37.9700499200000,
19.2421441800000,
23.5892857100000,
37.9700499200000,
32.1833333300000,
11.6226415100000,
24.1061946900000,
37.9700499200000,
17.6232394400000,
17.6232394400000,
19.2421441800000,
48.3060109300000,
12.3927392700000,
21.2929623600000,
38.0495867800000,
17.6232394400000,
17.6232394400000,
32.1833333300000,
37.9700499200000,
19.2421441800000,
42.2162162200000,
38.0495867800000,
37.9700499200000,
17.6232394400000,
13.6224489800000,
37.9700499200000,
42.2162162200000,
11.6226415100000,
32.1833333300000,
54,
21.2929623600000,
54,
32.1833333300000,
24.1061946900000,
38.0495867800000,
42.2162162200000,
13.6224489800000,
37.9700499200000,
38.0495867800000,
23.5892857100000,
12.3927392700000,
13.6224489800000,
37.9700499200000,
24.1061946900000,
17.6232394400000,
37.9700499200000,
24.1061946900000,
23.5892857100000,
43.2978723400000,
32.1833333300000,
23.5892857100000,
24.1061946900000,
24.1061946900000,
37.9700499200000,
38.0495867800000,
13.6224489800000,
21.2929623600000,
21.2929623600000,
54,
38.0495867800000,
13.6224489800000,
21.2929623600000,
17.6232394400000,
21.2929623600000,
19.2421441800000,
37.9700499200000,
21.2929623600000,
21.2929623600000,
23.5892857100000,
11.6226415100000,
38.8850174200000,
17.6232394400000,
54,
33.7029703000000,
32.1833333300000,
37.9700499200000,
12.3927392700000,
24.1061946900000,
17.6232394400000,
11.6226415100000,
13.6224489800000,
32.1833333300000,
42.2162162200000,
48.3060109300000,
33.7029703000000,
12.3927392700000,
11.6226415100000,
12.3927392700000,
43.2978723400000,
18.9767441900000,
37.9700499200000,
38.8850174200000,
17.6232394400000,
48.3060109300000,
10.9682539700000,
24.1061946900000,
17.6232394400000,
21.2929623600000,
10.9682539700000,
18.9767441900000,
12.3927392700000,
32.1833333300000,
32.1833333300000,
48.3060109300000,
37.9700499200000,
18.9767441900000,
32.1833333300000,
23.5892857100000,
43.2978723400000,
32.1833333300000,
10.9682539700000,
21.2929623600000,
24.1061946900000,
54,
11.6226415100000,
19.2421441800000,
48.3060109300000,
23.5892857100000,
23.5892857100000,
21.2929623600000,
10.9682539700000,
21.2929623600000,
38.0495867800000,
33.7029703000000,
18.9767441900000,
42.2162162200000,
12.3927392700000,
11.6226415100000,
21.2929623600000,
18.9767441900000,
48.3060109300000,
10.9682539700000,
13.6224489800000,
54,
12.3927392700000,
32.1833333300000,
48.3060109300000,
32.1833333300000,
17.6232394400000,
19.2421441800000,
12.3927392700000,
23.5892857100000,
18.9767441900000,
51.1375212200000,
48.3060109300000,
32.1833333300000,
23.5892857100000,
24.1061946900000,
13.6224489800000,
19.2421441800000,
48.3060109300000,
43.2978723400000,
54,
10.9682539700000,
24.1061946900000,
38.0495867800000,
38.0495867800000,
23.5892857100000,
23.5892857100000,
42.2162162200000,
19.2421441800000,
23.5892857100000,
48.3060109300000,
32.1833333300000,
17.6232394400000,
12.3927392700000,
19.2421441800000,
33.7029703000000,
42.2162162200000,
32.1833333300000,
32.1833333300000,
38.0495867800000,
12.3927392700000,
38.0495867800000,
32.1833333300000,
19.2421441800000,
19.2421441800000,
23.5892857100000,
32.1833333300000,
43.2978723400000,
42.2162162200000,
10.9682539700000,
37.9700499200000,
24.1061946900000,
10.9682539700000,
54,
37.9700499200000,
42.2162162200000,
17.6232394400000,
48.3060109300000,
11.6226415100000,
54,
54,
37.9700499200000,
42.2162162200000,
11.6226415100000,
43.2978723400000,
48.3060109300000,
11.6226415100000,
19.2421441800000,
18.9767441900000,
23.5892857100000,
17.6232394400000,
10.9682539700000,
42.2162162200000,
32.1833333300000,
42.2162162200000,
37.9700499200000,
12.3927392700000,
42.2162162200000,
38.0495867800000,
17.6232394400000,
12.3927392700000,
38.0495867800000,
19.2421441800000,
21.2929623600000,
17.6232394400000,
32.1833333300000,
32.1833333300000,
19.2421441800000,
38.0495867800000,
24.1061946900000,
11.6226415100000,
54,
38.0495867800000,
42.2162162200000,
13.6224489800000,
37.9700499200000,
19.2421441800000,
54,
32.1833333300000,
21.2929623600000,
11.6226415100000,
19.2421441800000,
37.9700499200000,
19.2421441800000,
54,
17.6232394400000,
37.9700499200000,
38.0495867800000,
42.2162162200000,
37.9700499200000,
24.1061946900000,
54,
37.9700499200000,
12.3927392700000,
11.6226415100000,
43.2978723400000,
54,
24.1061946900000,
43.2978723400000,
38.0495867800000,
11.6226415100000,
51.1375212200000,
10.9682539700000,
51.1375212200000,
43.2978723400000,
38.0495867800000,
51.1375212200000,
37.9700499200000,
12.3927392700000,
48.3060109300000,
38.0495867800000,
21.2929623600000,
12.3927392700000,
37.9700499200000,
38.0495867800000,
21.2929623600000,
38.0495867800000,
32.1833333300000,
38.8850174200000,
32.1833333300000,
23.5892857100000,
38.0495867800000,
38.8850174200000,
37.9700499200000,
33.7029703000000,
33.7029703000000,
38.8850174200000,
23.5892857100000,
17.6232394400000,
33.7029703000000,
33.7029703000000,
17.6232394400000,
33.7029703000000,
37.9700499200000,
11.6226415100000,
12.3927392700000,
33.7029703000000,
33.7029703000000,
17.6232394400000,
33.7029703000000,
12.3927392700000,
17.6232394400000,
33.7029703000000,
33.7029703000000,
11.6226415100000,
48.3060109300000,
42.2162162200000,
54,
42.2162162200000,
42.2162162200000,
17.6232394400000,
54,
10.9682539700000,
32.1833333300000,
37.9700499200000,
11.6226415100000,
12.3927392700000,
32.1833333300000,
11.6226415100000,
37.9700499200000,
18.9767441900000,
43.2978723400000,
23.5892857100000])
# Calculate mean
avg_virus1 = avgCaculate(virus1)
dif_virus1 = virus1 - avg_virus1
var_virus1 = dif_virus1 ** 2

avg_virus2 = avgCaculate(virus2)
dif_virus2 = virus2 - avg_virus2
var_virus2 = dif_virus2 ** 2

# Calculate complex value
[real_virus1_self, img_virus1_self] = realImgCaculate(dif_virus1)
[real_virus1_virus2, img_virus1_virus2] = realImgCaculate(dif_virus1, dif_virus2)

avg_real_virus1_self = avgCaculate(real_virus1_self)
avg_real_virus1_virus2 = avgCaculate(real_virus1_virus2)

avg_img_virus1_self = avgCaculate(img_virus1_self)
avg_img_virus1_virus2 = avgCaculate(img_virus1_virus2)

# Normalize inter into pure inter by cancelling self intra part
real_value = (avg_real_virus1_self + avg_real_virus1_self) / 2 - avg_real_virus1_virus2
img_value = (avg_img_virus1_self + avg_img_virus1_self) / 2 - avg_img_virus1_virus2

# Positive Correlation and Negative Correlation
mean_real_virus1_virus2 = np.mean(real_virus1_virus2)
mean_img_virus1_virus2 = np.mean(img_virus1_virus2)

sigmaVirus1 = np.sqrt(np.mean(var_virus1))
sigmaVirus2 = np.sqrt(np.mean(var_virus2))
sigmaVirus = sigmaVirus1 * sigmaVirus2

positiveCorrelationCoef = mean_real_virus1_virus2 / sigmaVirus
negativeCorrelationCoef = mean_img_virus1_virus2 / sigmaVirus
pearsonCorrelationCoef = positiveCorrelationCoef - negativeCorrelationCoef

# Figure
plt.plot(real_value, linewidth=2)
plt.plot(img_value, linewidth=2)
plt.legend(['Convergence', 'Divergence'])
plt.axis([0, 1500, -40, 80])
plt.title('Normalized semi-covariance for generalized mass-charge ratio of Omicron baselined on Wuhan strain')
plt.xlabel('Amino acid sequence')
plt.ylabel('Semi-covariances')
plt.gcf().set_size_inches(13, 3.3)
plt.xticks(np.arange(0, 1501, 100))
plt.gca().set_position([0.07, 0.21, 0.90, 0.68])
plt.show()
